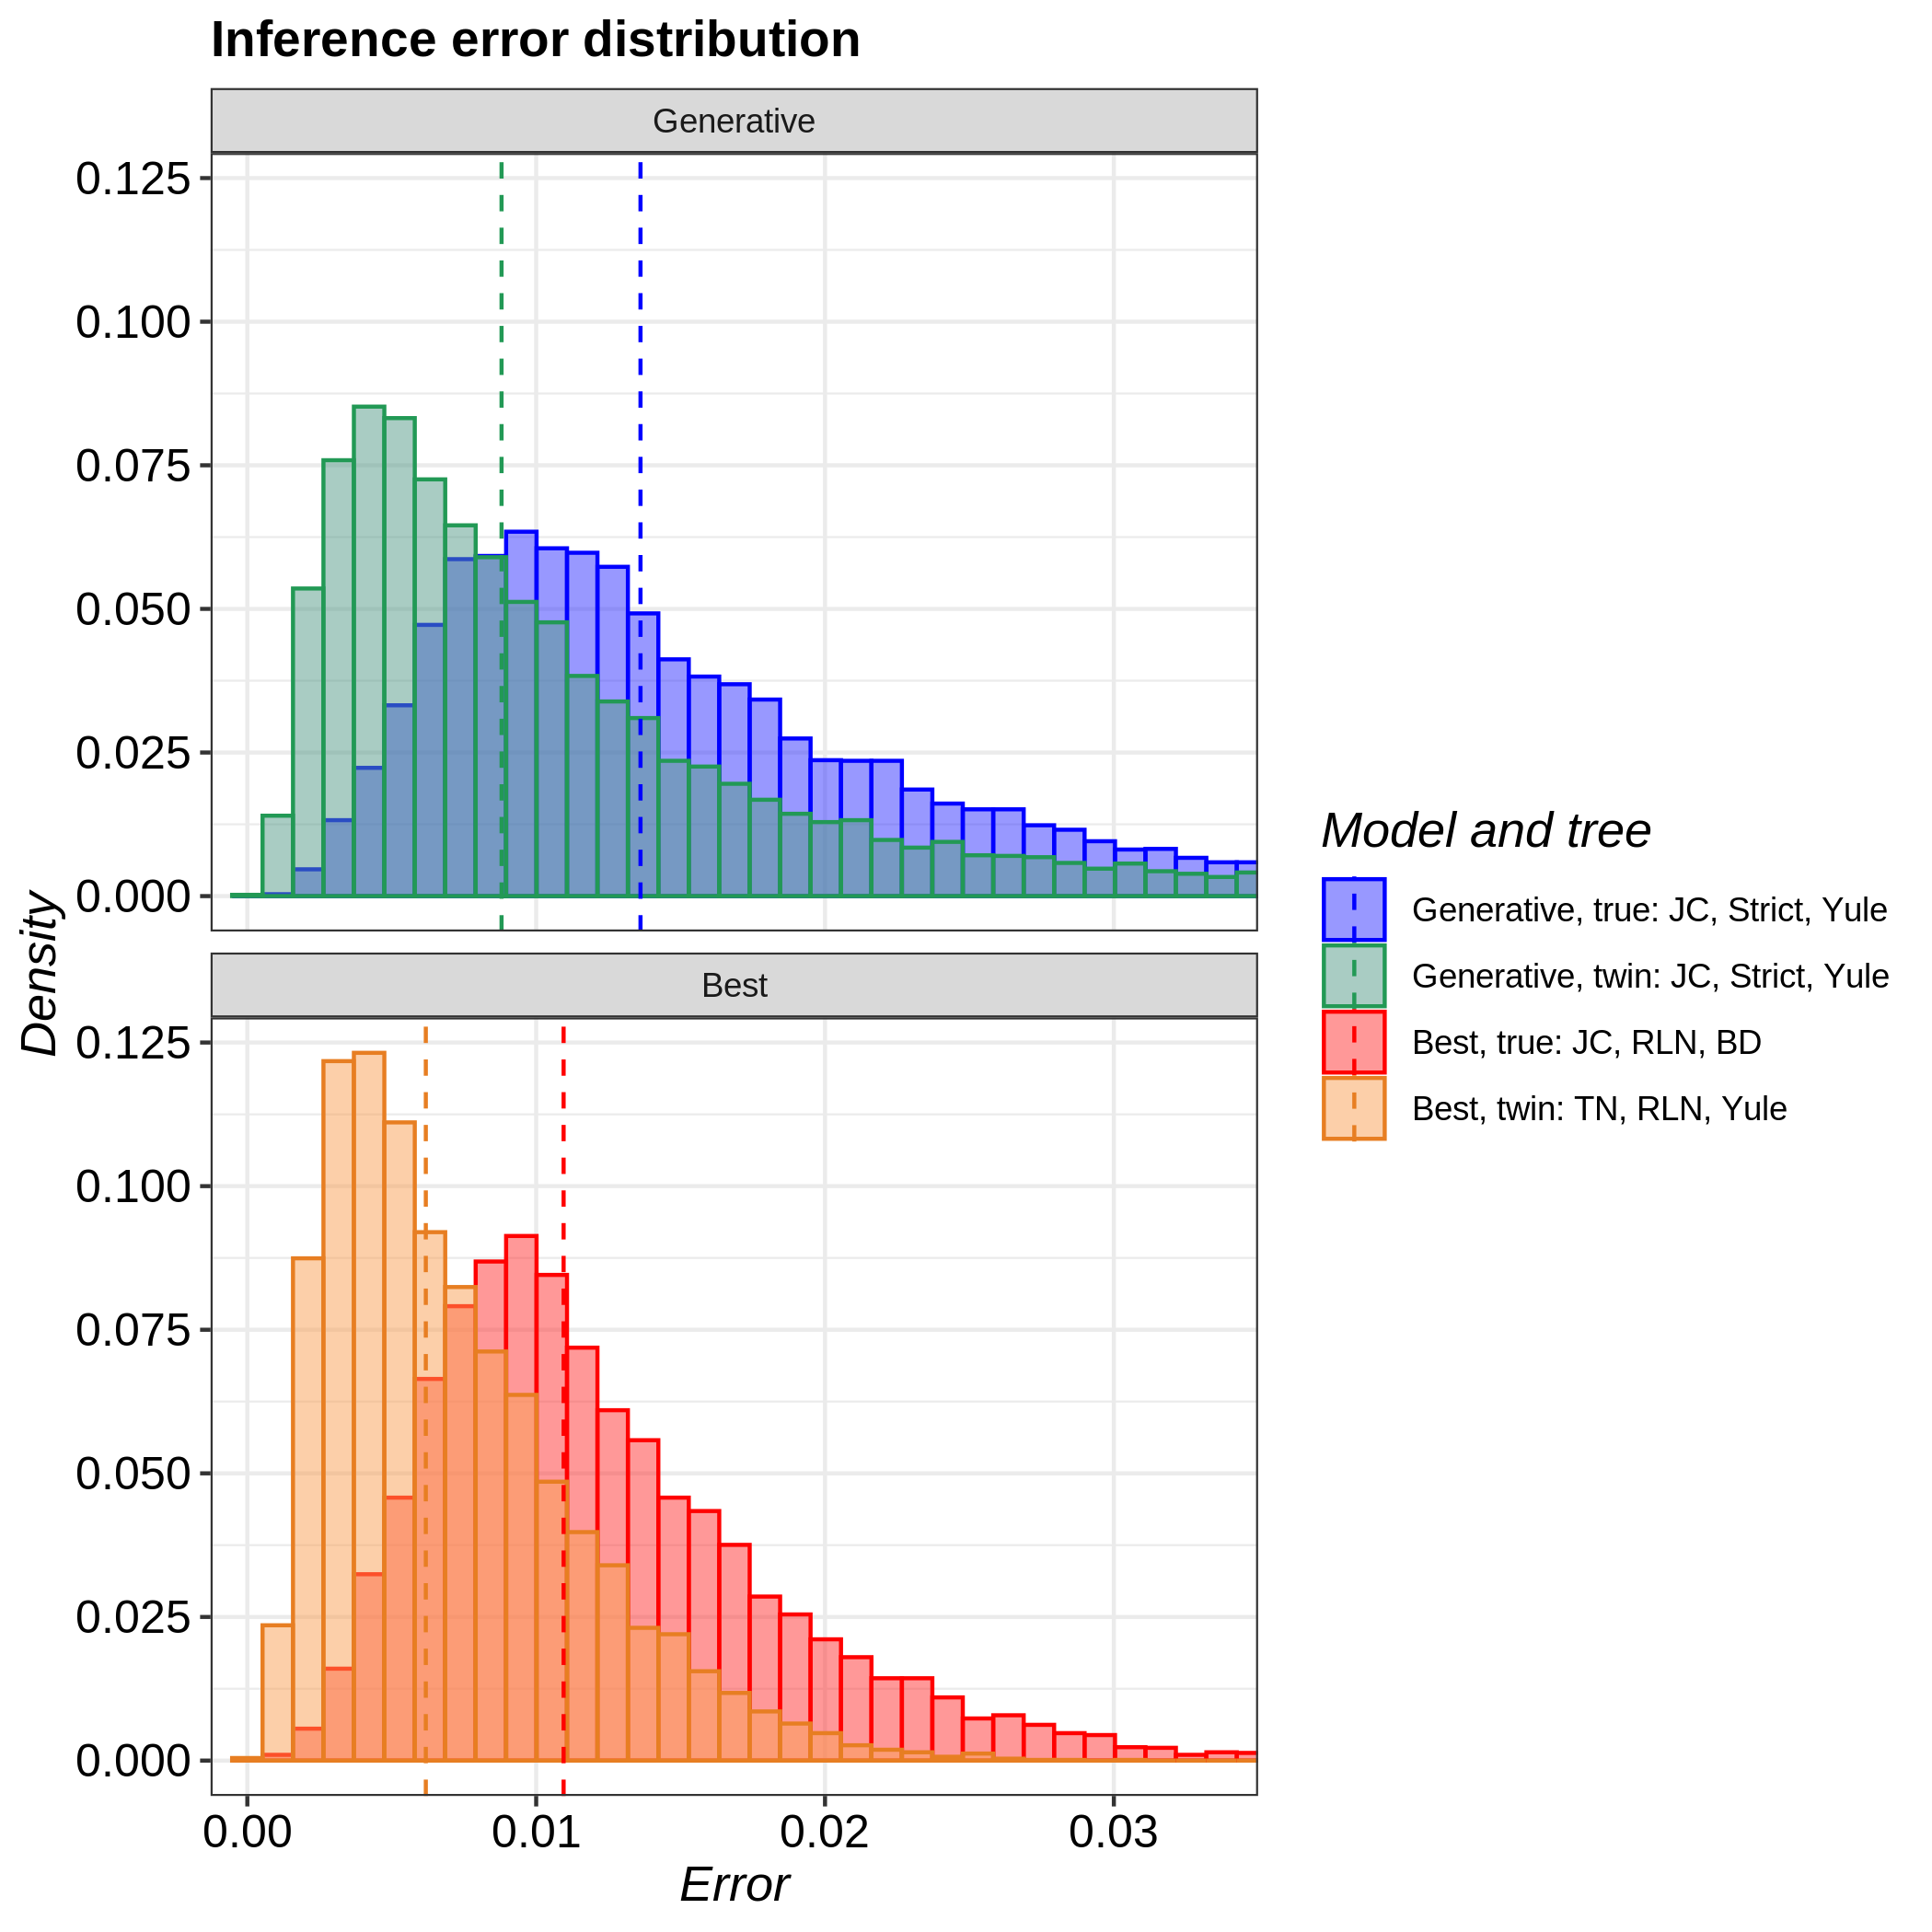

Data behind this chart, as committed beside it:
tree, inference_model, inference_model_weight, site_model, clock_model, tree_prior, error_1, error_2, error_3, error_4, error_5, error_6, error_7, error_8, error_9, error_10, error_11, error_12, error_13, error_14, error_15, error_16, error_17, error_18
true, generative, NA, JC69, strict, yule, 0.01163, 0.01408, 0.02305, 0.009714, 0.0132, 0.01147, 0.007207, 0.0266, 0.00889, 0.01208, 0.01324, 0.01384, 0.005025, 0.01774, 0.01323, 0.006933, 0.005631, 0.009431
true, candidate, 0.8454, JC69, relaxed_log_normal, birth_death, 0.02837, 0.01504, 0.01298, 0.0177, 0.01279, 0.01168, 0.01597, 0.01127, 0.02618, 0.04122, 0.01285, 0.01868, 0.04294, 0.09854, 0.07311, 0.07262, 0.07467, 0.07693
twin, generative, NA, JC69, strict, yule, 0.01902, 0.00752, 0.007552, 0.002801, 0.01023, 0.005855, 0.005986, 0.01103, 0.007028, 0.003369, 0.007585, 0.003417, 0.002238, 0.005836, 0.004801, 0.006158, 0.005093, 0.004439
twin, candidate, 0.4492, TN93, relaxed_log_normal, yule, 0.01333, 0.01341, 0.02644, 0.02355, 0.008203, 0.005284, 0.005051, 0.07255, 0.05855, 0.0635, 0.05031, 0.02547, 0.02081, 0.002051, 0.002462, 0.01315, 0.007337, 0.007743
